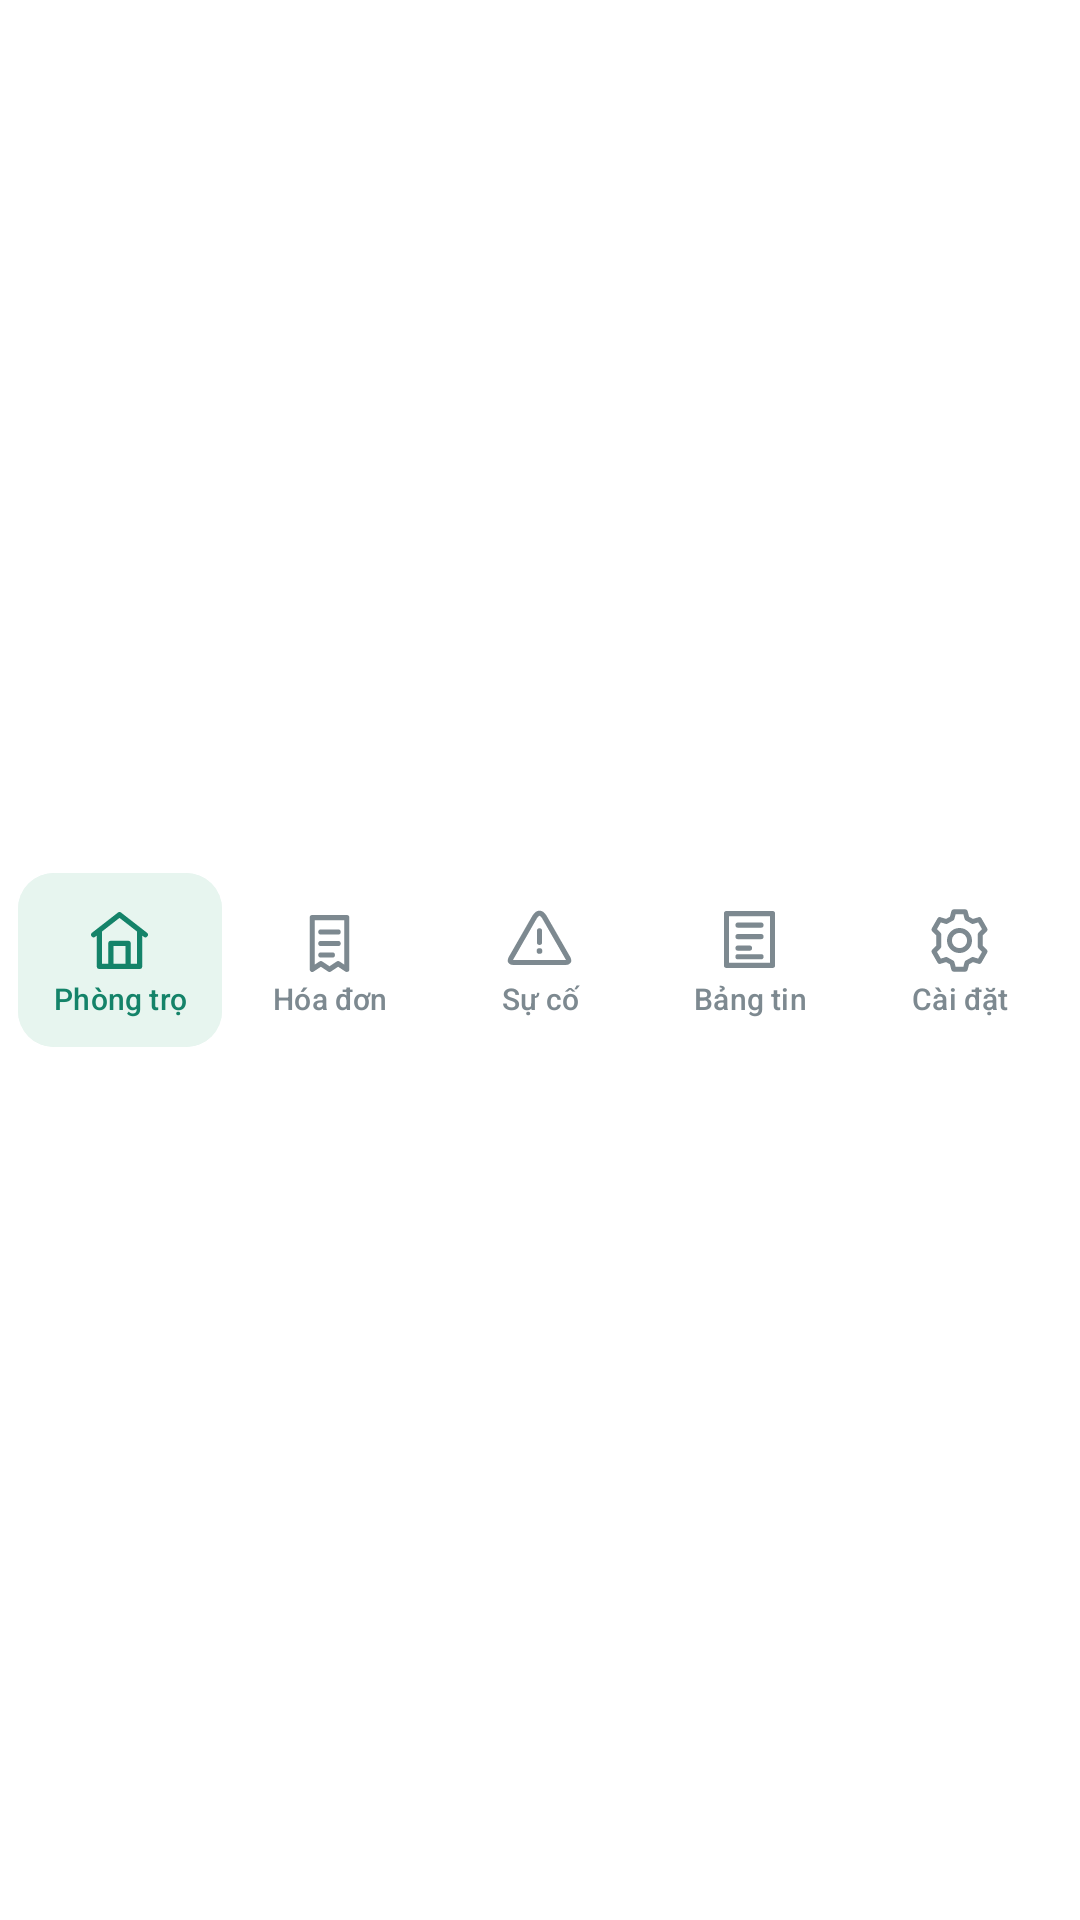

The Android layout XML behind this screen, and the referenced resources:
<!-- AndroidManifest.xml: application theme Theme.RentHub -->
<!-- res/layout/layout_rh_bottom_nav.xml -->
<?xml version="1.0" encoding="utf-8"?>
<LinearLayout
    xmlns:android="http://schemas.android.com/apk/res/android"
    xmlns:app="http://schemas.android.com/apk/res-auto"
    android:layout_width="match_parent"
    android:layout_height="78dp"
    android:orientation="horizontal"
    android:gravity="center"
    android:paddingHorizontal="5dp"
    android:background="#FFFFFF"
    android:elevation="6dp">

    
    <com.google.android.material.button.MaterialButton
        android:id="@+id/btnNavRooms"
        android:layout_width="0dp"
        android:layout_height="66dp"
        android:layout_weight="1"
        android:minWidth="0dp"
        android:minHeight="0dp"
        android:layout_marginHorizontal="1dp"
        android:padding="1dp"
        android:text="Phòng trọ"
        android:textSize="10sp"
        android:textAllCaps="false"
        android:textColor="#148369"
        android:backgroundTint="#E7F5EF"
        app:cornerRadius="12dp"
        app:icon="@drawable/rh_ic_room"
        app:iconGravity="textTop"
        app:iconSize="23dp"
        app:iconPadding="3dp"
        app:iconTint="#148369"/>

    
    <com.google.android.material.button.MaterialButton
        android:id="@+id/btnNavBills"
        android:layout_width="0dp"
        android:layout_height="66dp"
        android:layout_weight="1"
        android:minWidth="0dp"
        android:minHeight="0dp"
        android:layout_marginHorizontal="1dp"
        android:padding="1dp"
        android:text="Hóa đơn"
        android:textSize="10sp"
        android:textAllCaps="false"
        android:textColor="#7D8990"
        android:backgroundTint="#FFFFFF"
        app:cornerRadius="12dp"
        app:icon="@drawable/rh_ic_bill"
        app:iconGravity="textTop"
        app:iconSize="23dp"
        app:iconPadding="3dp"
        app:iconTint="#7D8990"/>

    
    <com.google.android.material.button.MaterialButton
        android:id="@+id/btnNavIssues"
        android:layout_width="0dp"
        android:layout_height="66dp"
        android:layout_weight="1"
        android:minWidth="0dp"
        android:minHeight="0dp"
        android:layout_marginHorizontal="1dp"
        android:padding="1dp"
        android:text="Sự cố"
        android:textSize="10sp"
        android:textAllCaps="false"
        android:textColor="#7D8990"
        android:backgroundTint="#FFFFFF"
        app:cornerRadius="12dp"
        app:icon="@drawable/rh_ic_issue"
        app:iconGravity="textTop"
        app:iconSize="23dp"
        app:iconPadding="3dp"
        app:iconTint="#7D8990"/>

    
    <com.google.android.material.button.MaterialButton
        android:id="@+id/btnNavFeed"
        android:layout_width="0dp"
        android:layout_height="66dp"
        android:layout_weight="1"
        android:minWidth="0dp"
        android:minHeight="0dp"
        android:layout_marginHorizontal="1dp"
        android:padding="1dp"
        android:text="Bảng tin"
        android:textSize="10sp"
        android:textAllCaps="false"
        android:textColor="#7D8990"
        android:backgroundTint="#FFFFFF"
        app:cornerRadius="12dp"
        app:icon="@drawable/rh_ic_feed"
        app:iconGravity="textTop"
        app:iconSize="23dp"
        app:iconPadding="3dp"
        app:iconTint="#7D8990"/>

    
    <com.google.android.material.button.MaterialButton
        android:id="@+id/btnNavSettings"
        android:layout_width="0dp"
        android:layout_height="66dp"
        android:layout_weight="1"
        android:minWidth="0dp"
        android:minHeight="0dp"
        android:layout_marginHorizontal="1dp"
        android:padding="1dp"
        android:text="Cài đặt"
        android:textSize="10sp"
        android:textAllCaps="false"
        android:textColor="#7D8990"
        android:backgroundTint="#FFFFFF"
        app:cornerRadius="12dp"
        app:icon="@drawable/rh_ic_settings"
        app:iconGravity="textTop"
        app:iconSize="23dp"
        app:iconPadding="3dp"
        app:iconTint="#7D8990"/>

</LinearLayout>
<!-- resources referenced by this layout -->
<resources>
  <!-- drawable rh_ic_bill (drawable) -->
  <?xml version="1.0" encoding="utf-8"?>
  <vector xmlns:android="http://schemas.android.com/apk/res/android"
      android:width="24dp"
      android:height="24dp"
      android:viewportWidth="24"
      android:viewportHeight="24">
  
      <path
          android:fillColor="#00000000"
          android:strokeColor="#148369"
          android:strokeWidth="1.8"
          android:strokeLineCap="round"
          android:strokeLineJoin="round"
          android:pathData="M6,3 H18 V21 L15,19 L12,21 L9,19 L6,21 Z M9,8 H15 M9,12 H15 M9,16 H13"/>
  </vector>
  <!-- drawable rh_ic_feed (drawable) -->
  <?xml version="1.0" encoding="utf-8"?>
  <vector xmlns:android="http://schemas.android.com/apk/res/android"
      android:width="24dp"
      android:height="24dp"
      android:viewportWidth="24"
      android:viewportHeight="24">
  
      <path
          android:fillColor="#00000000"
          android:strokeColor="#148369"
          android:strokeWidth="1.8"
          android:strokeLineCap="round"
          android:strokeLineJoin="round"
          android:pathData="M4,3 H20 V21 H4 Z M8,7 H16 M8,11 H16 M8,15 H12 M8,18 H16"/>
  </vector>
  <!-- drawable rh_ic_issue (drawable) -->
  <?xml version="1.0" encoding="utf-8"?>
  <vector xmlns:android="http://schemas.android.com/apk/res/android"
      android:width="24dp"
      android:height="24dp"
      android:viewportWidth="24"
      android:viewportHeight="24">
  
      <path
          android:fillColor="#00000000"
          android:strokeColor="#148369"
          android:strokeWidth="1.8"
          android:strokeLineCap="round"
          android:strokeLineJoin="round"
          android:pathData="M10.3,4.2 L2.1,18.5 Q1.3,20 3,20 H21 Q22.7,20 21.9,18.5 L13.7,4.2 Q12,1.5 10.3,4.2 Z M12,9 V13"/>
  
      <path
          android:fillColor="#148369"
          android:pathData="M12,16 m-1,0 a1,1 0,1 0,2 0 a1,1 0,1 0,-2 0"/>
  </vector>
  <!-- drawable rh_ic_room (drawable) -->
  <?xml version="1.0" encoding="utf-8"?>
  <vector xmlns:android="http://schemas.android.com/apk/res/android"
      android:width="24dp"
      android:height="24dp"
      android:viewportWidth="24"
      android:viewportHeight="24">
  
      <path
          android:fillColor="#00000000"
          android:strokeColor="#148369"
          android:strokeWidth="1.8"
          android:strokeLineCap="round"
          android:strokeLineJoin="round"
          android:pathData="M3,10 L12,3 L21,10 M5,9 V21 H19 V9 M9,21 V13 H15 V21"/>
  </vector>
  <!-- drawable rh_ic_settings (drawable) -->
  <?xml version="1.0" encoding="utf-8"?>
  <vector xmlns:android="http://schemas.android.com/apk/res/android"
      android:width="24dp"
      android:height="24dp"
      android:viewportWidth="24"
      android:viewportHeight="24">
  
      <path
          android:fillColor="#00000000"
          android:strokeColor="#148369"
          android:strokeWidth="1.7"
          android:strokeLineCap="round"
          android:strokeLineJoin="round"
          android:pathData="M10,2 H14 L14.6,4.3 L16.6,5.4 L18.9,4.7 L20.9,8.2 L19.2,9.9 V14.1 L20.9,15.8 L18.9,19.3 L16.6,18.6 L14.6,19.7 L14,22 H10 L9.4,19.7 L7.4,18.6 L5.1,19.3 L3.1,15.8 L4.8,14.1 V9.9 L3.1,8.2 L5.1,4.7 L7.4,5.4 L9.4,4.3 Z"/>
  
      <path
          android:fillColor="#00000000"
          android:strokeColor="#148369"
          android:strokeWidth="1.7"
          android:pathData="M12,15.5 a3.5,3.5 0,1 0,0 -7 a3.5,3.5 0,1 0,0 7"/>
  </vector>
  <style name="Theme.RentHub" parent="Base.Theme.RentHub" />
  <style name="Base.Theme.RentHub" parent="Theme.Material3.DayNight.NoActionBar">
          
          
      </style>
</resources>
